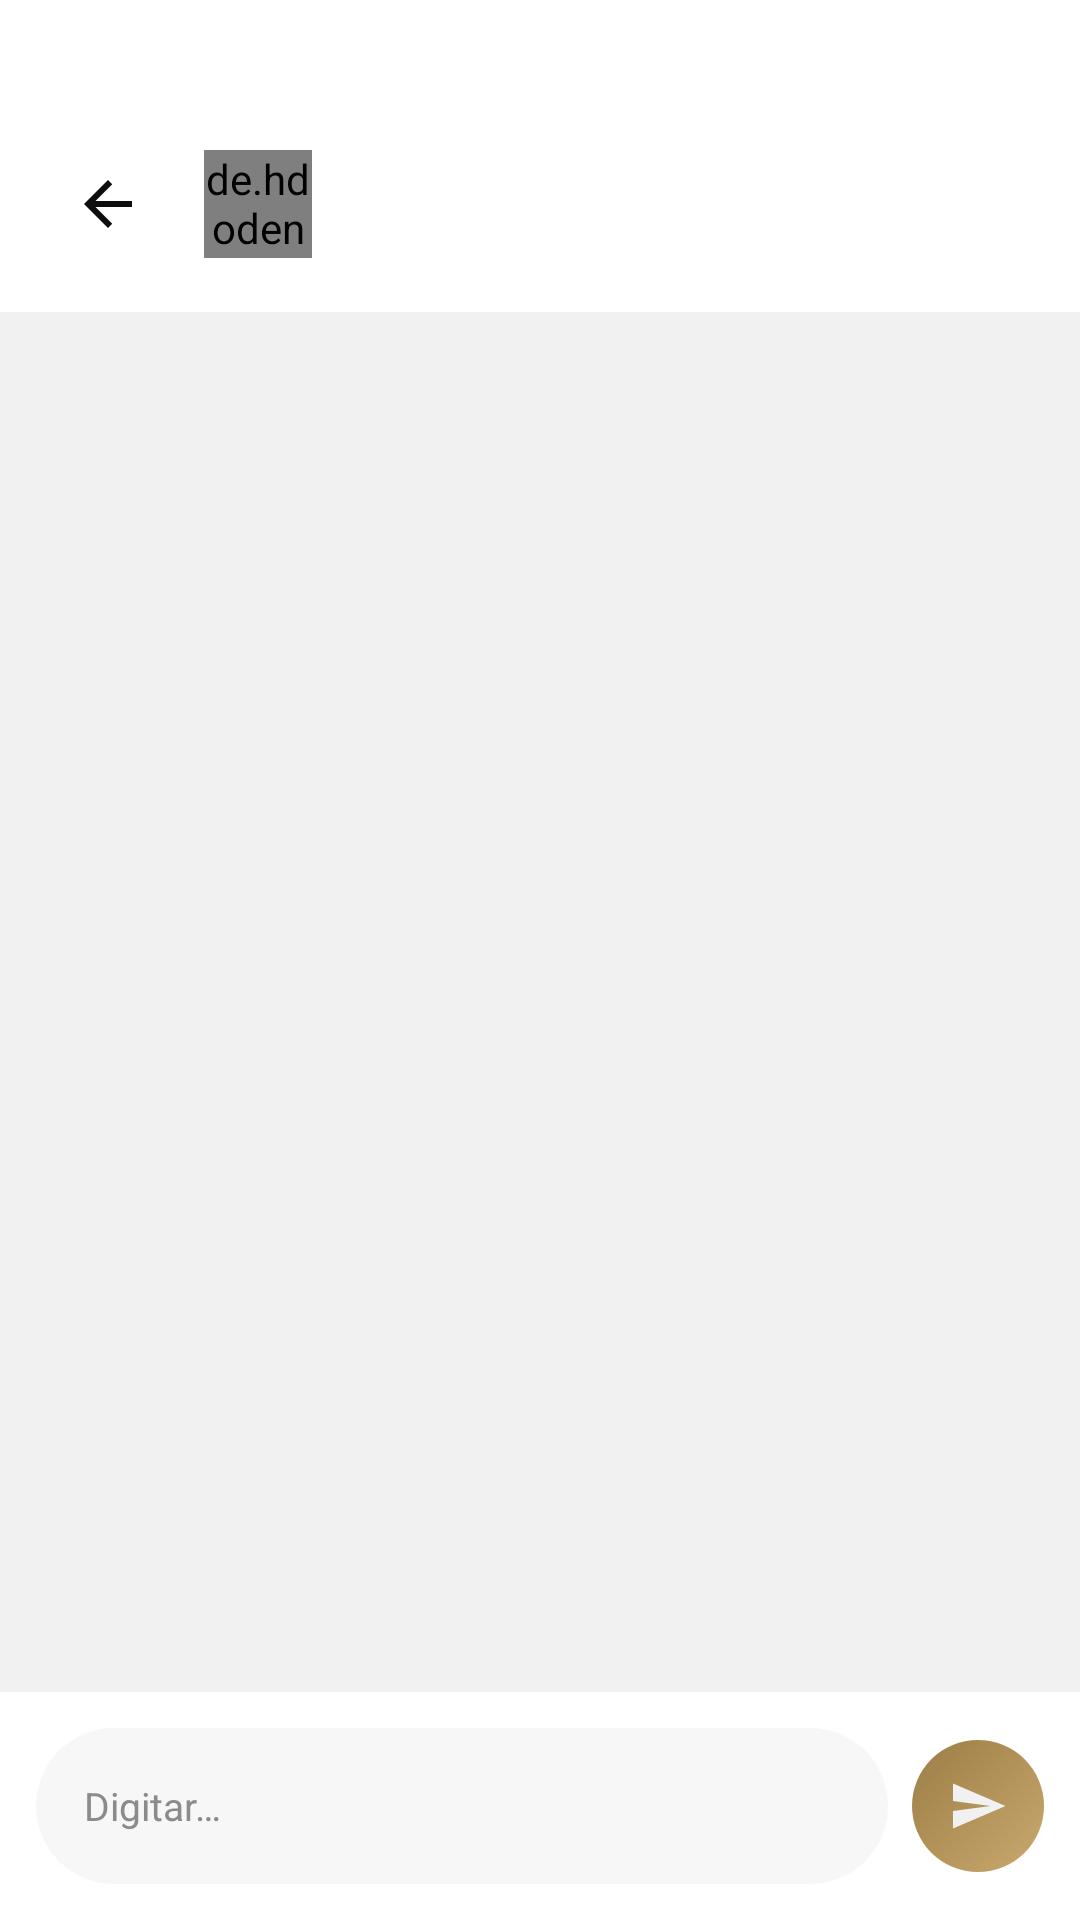

The Android layout XML behind this screen, and the referenced resources:
<!-- AndroidManifest.xml: application theme Theme.Modela -->
<!-- res/layout/fragment_chat.xml -->
<?xml version="1.0" encoding="utf-8"?>
<LinearLayout xmlns:android="http://schemas.android.com/apk/res/android"
    xmlns:app="http://schemas.android.com/apk/res-auto"
    android:layout_width="match_parent"
    android:layout_height="match_parent"
    android:background="@color/match_obsidian"
    android:orientation="vertical">

    
    <LinearLayout
        android:layout_width="match_parent"
        android:layout_height="wrap_content"
        android:orientation="horizontal"
        android:gravity="center_vertical"
        android:paddingTop="@dimen/spacing_xxxl"
        android:paddingHorizontal="@dimen/spacing_lg"
        android:paddingBottom="@dimen/spacing_lg"
        android:background="@color/match_surface">

        <ImageView
            android:id="@+id/ivBack"
            android:layout_width="@dimen/avatar_small"
            android:layout_height="@dimen/avatar_small"
            android:padding="@dimen/spacing_sm"
            android:src="@drawable/ic_back"
            android:contentDescription="Back"
            app:tint="@color/match_text_primary" />

        <de.hdodenhof.circleimageview.CircleImageView
            android:id="@+id/ivAvatar"
            android:layout_width="36dp"
            android:layout_height="36dp"
            android:layout_marginStart="@dimen/spacing_md"
            android:src="@drawable/bg_placeholder"
            app:civ_border_width="1dp"
            app:civ_border_color="@color/match_gold" />

        <TextView
            android:id="@+id/tvUserName"
            android:layout_width="0dp"
            android:layout_height="wrap_content"
            android:layout_weight="1"
            android:textColor="@color/match_text_primary"
            android:textSize="@dimen/text_body"
            android:fontFamily="sans-serif-medium"
            android:layout_marginStart="@dimen/spacing_md" />
    </LinearLayout>

    
    <androidx.recyclerview.widget.RecyclerView
        android:id="@+id/rvMessages"
        android:layout_width="match_parent"
        android:layout_height="0dp"
        android:layout_weight="1"
        android:clipToPadding="false"
        android:padding="@dimen/spacing_lg"
        app:layoutManager="androidx.recyclerview.widget.LinearLayoutManager" />

    
    <LinearLayout
        android:layout_width="match_parent"
        android:layout_height="wrap_content"
        android:orientation="horizontal"
        android:gravity="center_vertical"
        android:padding="@dimen/spacing_md"
        android:background="@color/match_surface">

        <EditText
            android:id="@+id/etMessage"
            android:layout_width="0dp"
            android:layout_height="@dimen/chat_input_height"
            android:layout_weight="1"
            android:background="@drawable/bg_chat_input"
            android:hint="@string/type_message"
            android:textColor="@color/match_text_primary"
            android:textColorHint="@color/match_text_hint"
            android:textSize="@dimen/text_caption"
            android:inputType="textMultiLine"
            android:maxLines="4"
            android:importantForAutofill="no" />

        <FrameLayout
            android:id="@+id/btnSend"
            android:layout_width="44dp"
            android:layout_height="44dp"
            android:layout_marginStart="@dimen/spacing_sm"
            android:background="@drawable/bg_circle_gold">

            <ImageView
                android:layout_width="20dp"
                android:layout_height="20dp"
                android:layout_gravity="center"
                android:src="@drawable/ic_send"
                android:contentDescription="@string/send"
                app:tint="@color/match_obsidian" />
        </FrameLayout>
    </LinearLayout>
</LinearLayout>
<!-- resources referenced by this layout -->
<resources>
  <color name="match_gold">#dcdcdc</color>
  <color name="match_obsidian">#F1F1F1</color>
  <color name="match_surface">#FFFFFFFF</color>
  <color name="match_text_hint">#FF8B8B8B</color>
  <color name="match_text_primary">#FF0E0E0E</color>
  <dimen name="avatar_small">40dp</dimen>
  <dimen name="chat_input_height">52dp</dimen>
  <dimen name="spacing_lg">16dp</dimen>
  <dimen name="spacing_md">12dp</dimen>
  <dimen name="spacing_sm">8dp</dimen>
  <dimen name="spacing_xxxl">48dp</dimen>
  <dimen name="text_body">16sp</dimen>
  <dimen name="text_caption">13sp</dimen>
  <!-- drawable bg_chat_input (drawable) -->
  <?xml version="1.0" encoding="utf-8"?>
  <shape xmlns:android="http://schemas.android.com/apk/res/android"
      android:shape="rectangle">
      <solid android:color="@color/match_surface_variant" />
      <corners android:radius="@dimen/radius_pill" />
      <padding android:left="16dp" android:right="16dp" android:top="8dp" android:bottom="8dp" />
  </shape>
  <!-- drawable bg_circle_gold (drawable) -->
  <?xml version="1.0" encoding="utf-8"?>
  <shape xmlns:android="http://schemas.android.com/apk/res/android"
      android:shape="oval">
      <gradient
          android:angle="135"
          android:startColor="#FFC9A96E"
          android:endColor="#FF9C7D45" />
      <size android:width="44dp" android:height="44dp" />
  </shape>
  <!-- drawable bg_placeholder (drawable) -->
  <?xml version="1.0" encoding="utf-8"?>
  <shape xmlns:android="http://schemas.android.com/apk/res/android"
      android:shape="rectangle">
      <gradient
          android:angle="45"
          android:startColor="#757272"
          android:centerColor="#a7a7a7"
          android:endColor="#dcdcdc" />
      <corners android:radius="@dimen/radius_lg" />
  </shape>
  <!-- drawable ic_back (drawable) -->
  <?xml version="1.0" encoding="utf-8"?>
  <vector xmlns:android="http://schemas.android.com/apk/res/android"
      android:width="24dp"
      android:height="24dp"
      android:viewportWidth="24"
      android:viewportHeight="24">
      <path
          android:fillColor="@color/match_text_primary"
          android:pathData="M20,11H7.83l5.59,-5.59L12,4l-8,8 8,8 1.41,-1.41L7.83,13H20v-2z" />
  </vector>
  <!-- drawable ic_send (drawable) -->
  <?xml version="1.0" encoding="utf-8"?>
  <vector xmlns:android="http://schemas.android.com/apk/res/android"
      android:width="24dp"
      android:height="24dp"
      android:viewportWidth="24"
      android:viewportHeight="24">
      <path
          android:fillColor="@color/match_text_primary"
          android:pathData="M2.01,21L23,12 2.01,3 2,10l15,2 -15,2z" />
  </vector>
  <string name="send">Enviar</string>
  <string name="type_message">Digitar…</string>
  <color name="match_surface_variant">#FFF7F7F7</color>
  <dimen name="radius_pill">50dp</dimen>
  <dimen name="radius_lg">16dp</dimen>
  <color name="md_theme_primary">#FF0E0E0E</color>
  <color name="md_theme_onPrimary">#FFFFFFFF</color>
  <color name="md_theme_primaryContainer">#FF1E1E1E</color>
  <color name="md_theme_onPrimaryContainer">#FFFFFFFF</color>
  <color name="md_theme_secondary">#FF2A2A2A</color>
  <color name="md_theme_onSecondary">#FFFFFFFF</color>
  <color name="md_theme_error">#FFD64B5F</color>
  <color name="md_theme_onError">#FFFFFFFF</color>
  <color name="md_theme_surface">#FFFFFFFF</color>
  <color name="md_theme_onSurface">#FF0E0E0E</color>
  <color name="md_theme_surfaceVariant">#FFF7F7F7</color>
  <color name="md_theme_onSurfaceVariant">#FF5E5E5E</color>
  <color name="md_theme_outline">#FFD9D9D9</color>
  <color name="md_theme_background">#FFF1F1F1</color>
  <color name="md_theme_onBackground">#FF0E0E0E</color>
  <color name="match_status_bar">#FFF1F1F1</color>
  <color name="match_black">#FF0E0E0E</color>
  <color name="match_ripple">#1A0E0E0E</color>
</resources>
